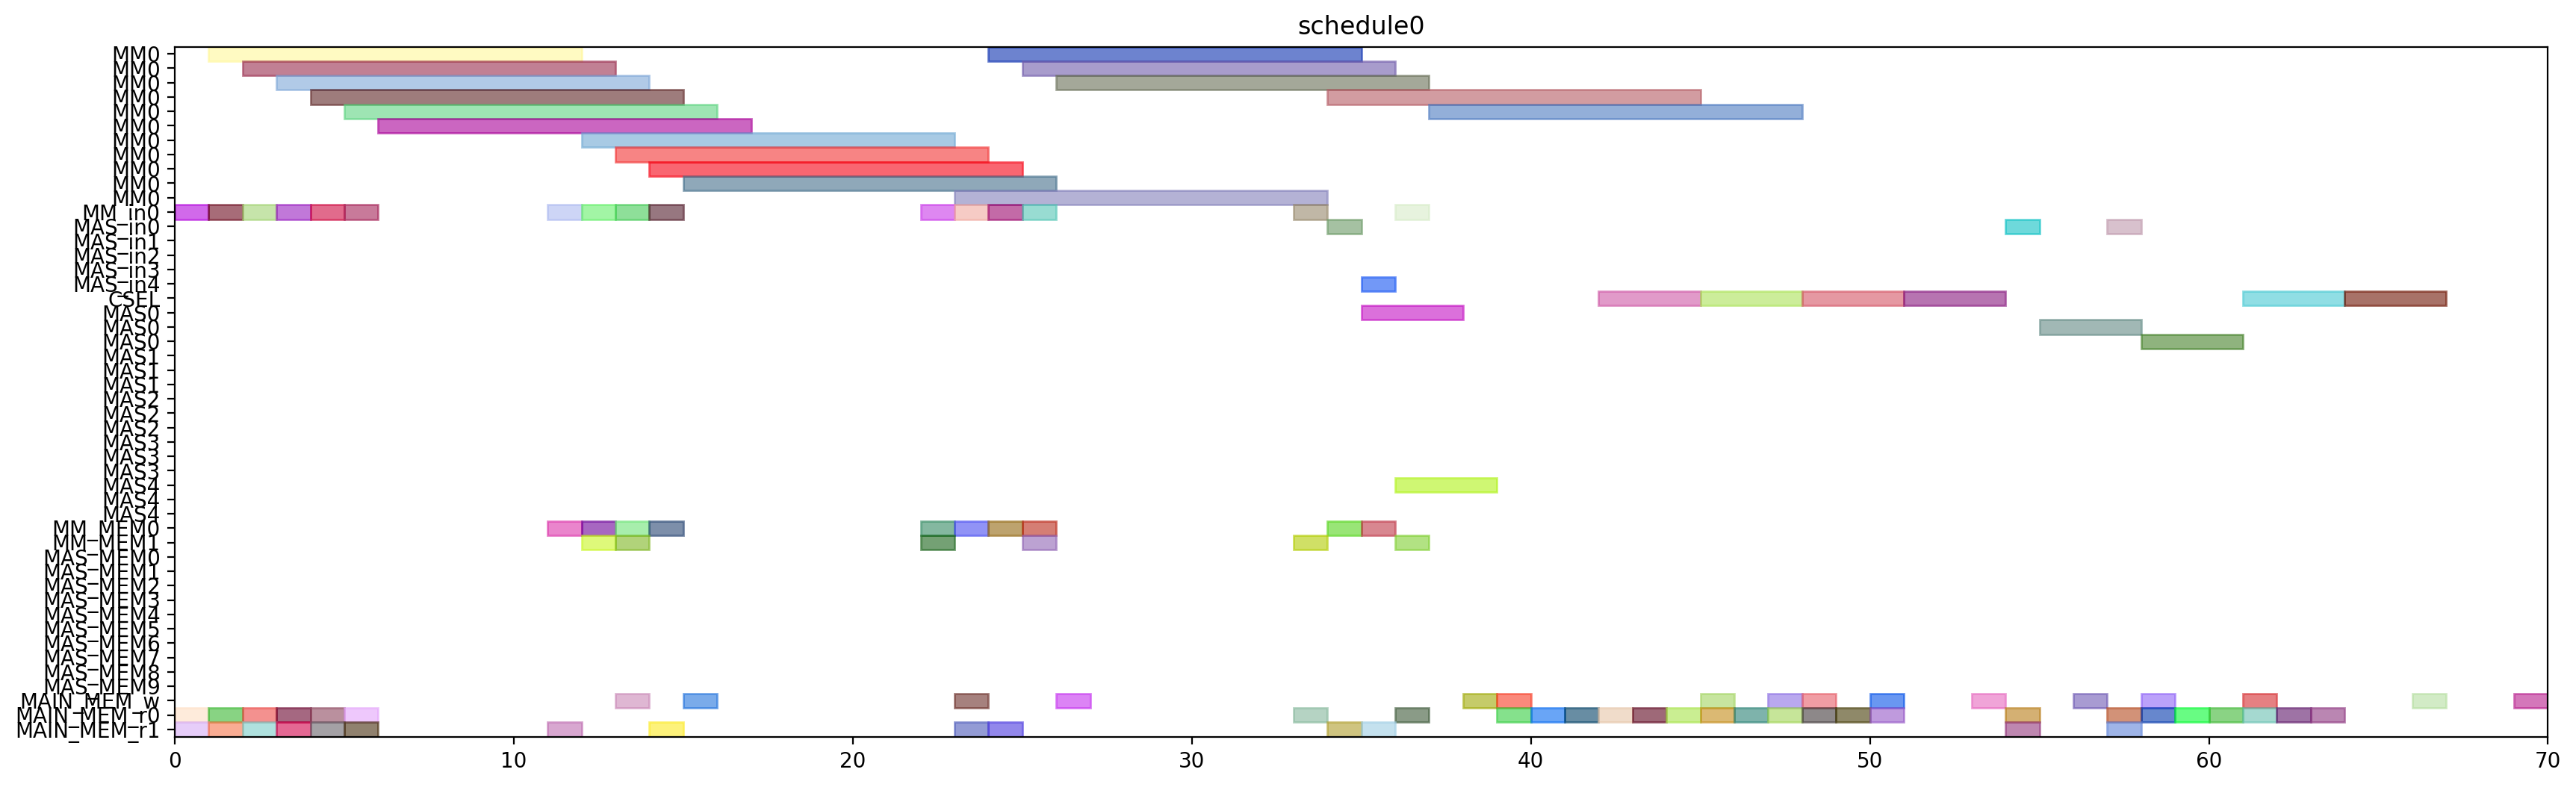

Here is the Python script that generated this plot:
from pyschedule import Scenario, solvers, plotters, alt


def solve():
	horizon = 120
	S = Scenario("schedule0", horizon=horizon)

	# resource
	MM = S.Resources('MM', num=1, size=11)
	MM_in = S.Resources('MM_in', num=1)
	MAS_in = S.Resources('MAS_in', num=5)
	CSEL = S.Resource('CSEL')
	MAS = S.Resources('MAS', num=5, size=3, periods=range(1, horizon))
	MM_MEM = S.Resources('MM_MEM', num=2)
	MAS_MEM = S.Resources('MAS_MEM', num=10)
	MAIN_MEM_w = S.Resource('MAIN_MEM_w', size=1)
	MAIN_MEM_r = S.Resources('MAIN_MEM_r', num=2)

	# result of previous scheduling

	# new tasks
	alpha0 = S.Task('alpha0', length=11, delay_cost=1)
	alpha0 += alt(MM)
	alpha0_in = S.Task('alpha0_in', length=1, delay_cost=1)
	alpha0_in += alt(MM_in)
	S += alpha0_in*MM_in[0]<=alpha0*MM[0]
	alpha0_mem0 = S.Task('alpha0_mem0', length=1, delay_cost=1)
	alpha0_mem0 += MAIN_MEM_r[0]
	S += alpha0_mem0 <= alpha0

	alpha0_mem1 = S.Task('alpha0_mem1', length=1, delay_cost=1)
	alpha0_mem1 += MAIN_MEM_r[1]
	S += alpha0_mem1 <= alpha0

	alpha1 = S.Task('alpha1', length=11, delay_cost=1)
	alpha1 += alt(MM)
	alpha1_in = S.Task('alpha1_in', length=1, delay_cost=1)
	alpha1_in += alt(MM_in)
	S += alpha1_in*MM_in[0]<=alpha1*MM[0]
	alpha1_mem0 = S.Task('alpha1_mem0', length=1, delay_cost=1)
	alpha1_mem0 += MAIN_MEM_r[0]
	S += alpha1_mem0 <= alpha1

	alpha1_mem1 = S.Task('alpha1_mem1', length=1, delay_cost=1)
	alpha1_mem1 += MAIN_MEM_r[1]
	S += alpha1_mem1 <= alpha1

	xit2N0 = S.Task('xit2N0', length=11, delay_cost=1)
	xit2N0 += alt(MM)
	xit2N0_in = S.Task('xit2N0_in', length=1, delay_cost=1)
	xit2N0_in += alt(MM_in)
	S += xit2N0_in*MM_in[0]<=xit2N0*MM[0]
	S += 0<xit2N0

	xit2N0_w = S.Task('xit2N0_w', length=1, delay_cost=1)
	xit2N0_w += alt(MAIN_MEM_w)
	S += xit2N0 <= xit2N0_w

	xit2N0_mem0 = S.Task('xit2N0_mem0', length=1, delay_cost=1)
	xit2N0_mem0 += MAIN_MEM_r[0]
	S += xit2N0_mem0 <= xit2N0

	xit2N0_mem1 = S.Task('xit2N0_mem1', length=1, delay_cost=1)
	xit2N0_mem1 += MAIN_MEM_r[1]
	S += xit2N0_mem1 <= xit2N0

	xit2N1 = S.Task('xit2N1', length=11, delay_cost=1)
	xit2N1 += alt(MM)
	xit2N1_in = S.Task('xit2N1_in', length=1, delay_cost=1)
	xit2N1_in += alt(MM_in)
	S += xit2N1_in*MM_in[0]<=xit2N1*MM[0]
	S += 0<xit2N1

	xit2N1_w = S.Task('xit2N1_w', length=1, delay_cost=1)
	xit2N1_w += alt(MAIN_MEM_w)
	S += xit2N1 <= xit2N1_w

	xit2N1_mem0 = S.Task('xit2N1_mem0', length=1, delay_cost=1)
	xit2N1_mem0 += MAIN_MEM_r[0]
	S += xit2N1_mem0 <= xit2N1

	xit2N1_mem1 = S.Task('xit2N1_mem1', length=1, delay_cost=1)
	xit2N1_mem1 += MAIN_MEM_r[1]
	S += xit2N1_mem1 <= xit2N1

	t30 = S.Task('t30', length=11, delay_cost=1)
	t30 += alt(MM)
	t30_in = S.Task('t30_in', length=1, delay_cost=1)
	t30_in += alt(MM_in)
	S += t30_in*MM_in[0]<=t30*MM[0]
	t30_mem0 = S.Task('t30_mem0', length=1, delay_cost=1)
	t30_mem0 += MAIN_MEM_r[0]
	S += t30_mem0 <= t30

	t30_mem1 = S.Task('t30_mem1', length=1, delay_cost=1)
	t30_mem1 += MAIN_MEM_r[1]
	S += t30_mem1 <= t30

	t31 = S.Task('t31', length=11, delay_cost=1)
	t31 += alt(MM)
	t31_in = S.Task('t31_in', length=1, delay_cost=1)
	t31_in += alt(MM_in)
	S += t31_in*MM_in[0]<=t31*MM[0]
	t31_mem0 = S.Task('t31_mem0', length=1, delay_cost=1)
	t31_mem0 += MAIN_MEM_r[0]
	S += t31_mem0 <= t31

	t31_mem1 = S.Task('t31_mem1', length=1, delay_cost=1)
	t31_mem1 += MAIN_MEM_r[1]
	S += t31_mem1 <= t31

	alphaD0 = S.Task('alphaD0', length=11, delay_cost=1)
	alphaD0 += alt(MM)
	alphaD0_in = S.Task('alphaD0_in', length=1, delay_cost=1)
	alphaD0_in += alt(MM_in)
	S += alphaD0_in*MM_in[0]<=alphaD0*MM[0]
	S += 0<alphaD0

	alphaD0_w = S.Task('alphaD0_w', length=1, delay_cost=1)
	alphaD0_w += alt(MAIN_MEM_w)
	S += alphaD0 <= alphaD0_w

	alphaD0_mem0 = S.Task('alphaD0_mem0', length=1, delay_cost=1)
	alphaD0_mem0 += alt(MM_MEM)
	S += (alpha0*MM[0])-1 < alphaD0_mem0*MM_MEM[0]
	S += alphaD0_mem0 <= alphaD0

	alphaD0_mem1 = S.Task('alphaD0_mem1', length=1, delay_cost=1)
	alphaD0_mem1 += MAIN_MEM_r[1]
	S += alphaD0_mem1 <= alphaD0

	alphaD1 = S.Task('alphaD1', length=11, delay_cost=1)
	alphaD1 += alt(MM)
	alphaD1_in = S.Task('alphaD1_in', length=1, delay_cost=1)
	alphaD1_in += alt(MM_in)
	S += alphaD1_in*MM_in[0]<=alphaD1*MM[0]
	S += 0<alphaD1

	alphaD1_w = S.Task('alphaD1_w', length=1, delay_cost=1)
	alphaD1_w += alt(MAIN_MEM_w)
	S += alphaD1 <= alphaD1_w

	alphaD1_mem0 = S.Task('alphaD1_mem0', length=1, delay_cost=1)
	alphaD1_mem0 += alt(MM_MEM)
	S += (alpha1*MM[0])-1 < alphaD1_mem0*MM_MEM[0]
	S += alphaD1_mem0 <= alphaD1

	alphaD1_mem1 = S.Task('alphaD1_mem1', length=1, delay_cost=1)
	alphaD1_mem1 += MAIN_MEM_r[1]
	S += alphaD1_mem1 <= alphaD1

	alpha20 = S.Task('alpha20', length=11, delay_cost=1)
	alpha20 += alt(MM)
	alpha20_in = S.Task('alpha20_in', length=1, delay_cost=1)
	alpha20_in += alt(MM_in)
	S += alpha20_in*MM_in[0]<=alpha20*MM[0]
	alpha20_mem0 = S.Task('alpha20_mem0', length=1, delay_cost=1)
	alpha20_mem0 += alt(MM_MEM)
	S += (alpha0*MM[0])-1 < alpha20_mem0*MM_MEM[0]
	S += alpha20_mem0 <= alpha20

	alpha20_mem1 = S.Task('alpha20_mem1', length=1, delay_cost=1)
	alpha20_mem1 += alt(MM_MEM)
	S += (alpha0*MM[0])-1 < alpha20_mem1*MM_MEM[1]
	S += alpha20_mem1 <= alpha20

	alpha21 = S.Task('alpha21', length=11, delay_cost=1)
	alpha21 += alt(MM)
	alpha21_in = S.Task('alpha21_in', length=1, delay_cost=1)
	alpha21_in += alt(MM_in)
	S += alpha21_in*MM_in[0]<=alpha21*MM[0]
	alpha21_mem0 = S.Task('alpha21_mem0', length=1, delay_cost=1)
	alpha21_mem0 += alt(MM_MEM)
	S += (alpha1*MM[0])-1 < alpha21_mem0*MM_MEM[0]
	S += alpha21_mem0 <= alpha21

	alpha21_mem1 = S.Task('alpha21_mem1', length=1, delay_cost=1)
	alpha21_mem1 += alt(MM_MEM)
	S += (alpha1*MM[0])-1 < alpha21_mem1*MM_MEM[1]
	S += alpha21_mem1 <= alpha21

	alpha2V0 = S.Task('alpha2V0', length=11, delay_cost=1)
	alpha2V0 += alt(MM)
	alpha2V0_in = S.Task('alpha2V0_in', length=1, delay_cost=1)
	alpha2V0_in += alt(MM_in)
	S += alpha2V0_in*MM_in[0]<=alpha2V0*MM[0]
	alpha2V0_mem0 = S.Task('alpha2V0_mem0', length=1, delay_cost=1)
	alpha2V0_mem0 += alt(MM_MEM)
	S += (alpha20*MM[0])-1 < alpha2V0_mem0*MM_MEM[0]
	S += alpha2V0_mem0 <= alpha2V0

	alpha2V0_mem1 = S.Task('alpha2V0_mem1', length=1, delay_cost=1)
	alpha2V0_mem1 += MAIN_MEM_r[1]
	S += alpha2V0_mem1 <= alpha2V0

	alpha2V1 = S.Task('alpha2V1', length=11, delay_cost=1)
	alpha2V1 += alt(MM)
	alpha2V1_in = S.Task('alpha2V1_in', length=1, delay_cost=1)
	alpha2V1_in += alt(MM_in)
	S += alpha2V1_in*MM_in[0]<=alpha2V1*MM[0]
	alpha2V1_mem0 = S.Task('alpha2V1_mem0', length=1, delay_cost=1)
	alpha2V1_mem0 += alt(MM_MEM)
	S += (alpha21*MM[0])-1 < alpha2V1_mem0*MM_MEM[0]
	S += alpha2V1_mem0 <= alpha2V1

	alpha2V1_mem1 = S.Task('alpha2V1_mem1', length=1, delay_cost=1)
	alpha2V1_mem1 += MAIN_MEM_r[1]
	S += alpha2V1_mem1 <= alpha2V1

	t3alphaD0 = S.Task('t3alphaD0', length=11, delay_cost=1)
	t3alphaD0 += alt(MM)
	t3alphaD0_in = S.Task('t3alphaD0_in', length=1, delay_cost=1)
	t3alphaD0_in += alt(MM_in)
	S += t3alphaD0_in*MM_in[0]<=t3alphaD0*MM[0]
	t3alphaD0_mem0 = S.Task('t3alphaD0_mem0', length=1, delay_cost=1)
	t3alphaD0_mem0 += alt(MM_MEM)
	S += (t30*MM[0])-1 < t3alphaD0_mem0*MM_MEM[0]
	S += t3alphaD0_mem0 <= t3alphaD0

	t3alphaD0_mem1 = S.Task('t3alphaD0_mem1', length=1, delay_cost=1)
	t3alphaD0_mem1 += alt(MM_MEM)
	S += (alphaD0*MM[0])-1 < t3alphaD0_mem1*MM_MEM[1]
	S += t3alphaD0_mem1 <= t3alphaD0

	t3alphaD1 = S.Task('t3alphaD1', length=11, delay_cost=1)
	t3alphaD1 += alt(MM)
	t3alphaD1_in = S.Task('t3alphaD1_in', length=1, delay_cost=1)
	t3alphaD1_in += alt(MM_in)
	S += t3alphaD1_in*MM_in[0]<=t3alphaD1*MM[0]
	t3alphaD1_mem0 = S.Task('t3alphaD1_mem0', length=1, delay_cost=1)
	t3alphaD1_mem0 += alt(MM_MEM)
	S += (t31*MM[0])-1 < t3alphaD1_mem0*MM_MEM[0]
	S += t3alphaD1_mem0 <= t3alphaD1

	t3alphaD1_mem1 = S.Task('t3alphaD1_mem1', length=1, delay_cost=1)
	t3alphaD1_mem1 += alt(MM_MEM)
	S += (alphaD1*MM[0])-1 < t3alphaD1_mem1*MM_MEM[1]
	S += t3alphaD1_mem1 <= t3alphaD1

	y20 = S.Task('y20', length=11, delay_cost=1)
	y20 += alt(MM)
	y20_in = S.Task('y20_in', length=1, delay_cost=1)
	y20_in += alt(MM_in)
	S += y20_in*MM_in[0]<=y20*MM[0]
	S += 0<y20

	y20_w = S.Task('y20_w', length=1, delay_cost=1)
	y20_w += alt(MAIN_MEM_w)
	S += y20 <= y20_w

	y20_mem0 = S.Task('y20_mem0', length=1, delay_cost=1)
	y20_mem0 += MAIN_MEM_r[0]
	S += y20_mem0 <= y20

	y20_mem1 = S.Task('y20_mem1', length=1, delay_cost=1)
	y20_mem1 += alt(MM_MEM)
	S += (t3alphaD0*MM[0])-1 < y20_mem1*MM_MEM[1]
	S += y20_mem1 <= y20

	y21 = S.Task('y21', length=11, delay_cost=1)
	y21 += alt(MM)
	y21_in = S.Task('y21_in', length=1, delay_cost=1)
	y21_in += alt(MM_in)
	S += y21_in*MM_in[0]<=y21*MM[0]
	S += 0<y21

	y21_w = S.Task('y21_w', length=1, delay_cost=1)
	y21_w += alt(MAIN_MEM_w)
	S += y21 <= y21_w

	y21_mem0 = S.Task('y21_mem0', length=1, delay_cost=1)
	y21_mem0 += MAIN_MEM_r[0]
	S += y21_mem0 <= y21

	y21_mem1 = S.Task('y21_mem1', length=1, delay_cost=1)
	y21_mem1 += alt(MM_MEM)
	S += (t3alphaD1*MM[0])-1 < y21_mem1*MM_MEM[1]
	S += y21_mem1 <= y21

	alpha2V_U0 = S.Task('alpha2V_U0', length=3, delay_cost=1)
	alpha2V_U0 += alt(MAS)
	alpha2V_U0_in = S.Task('alpha2V_U0_in', length=1, delay_cost=1)
	alpha2V_U0_in += alt(MAS_in)
	S += alpha2V_U0_in*MAS_in[0]<=alpha2V_U0*MAS[0]

	S += alpha2V_U0_in*MAS_in[1]<=alpha2V_U0*MAS[1]

	S += alpha2V_U0_in*MAS_in[2]<=alpha2V_U0*MAS[2]

	S += alpha2V_U0_in*MAS_in[3]<=alpha2V_U0*MAS[3]

	S += alpha2V_U0_in*MAS_in[4]<=alpha2V_U0*MAS[4]

	S += 0<alpha2V_U0

	alpha2V_U0_w = S.Task('alpha2V_U0_w', length=1, delay_cost=1)
	alpha2V_U0_w += alt(MAIN_MEM_w)
	S += alpha2V_U0 <= alpha2V_U0_w

	alpha2V_U0_mem0 = S.Task('alpha2V_U0_mem0', length=1, delay_cost=1)
	alpha2V_U0_mem0 += alt(MM_MEM)
	S += (alpha2V0*MM[0])-1 < alpha2V_U0_mem0*MM_MEM[0]
	S += alpha2V_U0_mem0 <= alpha2V_U0

	alpha2V_U0_mem1 = S.Task('alpha2V_U0_mem1', length=1, delay_cost=1)
	alpha2V_U0_mem1 += MAIN_MEM_r[1]
	S += alpha2V_U0_mem1 <= alpha2V_U0

	alpha2V_U1 = S.Task('alpha2V_U1', length=3, delay_cost=1)
	alpha2V_U1 += alt(MAS)
	alpha2V_U1_in = S.Task('alpha2V_U1_in', length=1, delay_cost=1)
	alpha2V_U1_in += alt(MAS_in)
	S += alpha2V_U1_in*MAS_in[0]<=alpha2V_U1*MAS[0]

	S += alpha2V_U1_in*MAS_in[1]<=alpha2V_U1*MAS[1]

	S += alpha2V_U1_in*MAS_in[2]<=alpha2V_U1*MAS[2]

	S += alpha2V_U1_in*MAS_in[3]<=alpha2V_U1*MAS[3]

	S += alpha2V_U1_in*MAS_in[4]<=alpha2V_U1*MAS[4]

	S += 0<alpha2V_U1

	alpha2V_U1_w = S.Task('alpha2V_U1_w', length=1, delay_cost=1)
	alpha2V_U1_w += alt(MAIN_MEM_w)
	S += alpha2V_U1 <= alpha2V_U1_w

	alpha2V_U1_mem0 = S.Task('alpha2V_U1_mem0', length=1, delay_cost=1)
	alpha2V_U1_mem0 += alt(MM_MEM)
	S += (alpha2V1*MM[0])-1 < alpha2V_U1_mem0*MM_MEM[0]
	S += alpha2V_U1_mem0 <= alpha2V_U1

	alpha2V_U1_mem1 = S.Task('alpha2V_U1_mem1', length=1, delay_cost=1)
	alpha2V_U1_mem1 += MAIN_MEM_r[1]
	S += alpha2V_U1_mem1 <= alpha2V_U1

	X0 = S.Task('X0', length=3, delay_cost=1)
	X0 += alt(CSEL)

	X0_w = S.Task('X0_w', length=1, delay_cost=1)
	X0_w += alt(MAIN_MEM_w)
	S += X0+2 <= X0_w

	X0_mem0 = S.Task('X0_mem0', length=1, delay_cost=1)
	X0_mem0 += MAIN_MEM_r[0]
	S += alpha2V_U0_w < X0_mem0
	S += X0_mem0+ 2 <= X0

	X0_mem1 = S.Task('X0_mem1', length=1, delay_cost=1)
	X0_mem1 += MAIN_MEM_r[0]
	S += xit2N0_w < X0_mem1
	S += X0_mem1+ 1 <= X0

	X0_mem2 = S.Task('X0_mem2', length=1, delay_cost=1)
	X0_mem2 += MAIN_MEM_r[0]
	S += X0_mem2+ 0 <= X0

	X1 = S.Task('X1', length=3, delay_cost=1)
	X1 += alt(CSEL)

	X1_w = S.Task('X1_w', length=1, delay_cost=1)
	X1_w += alt(MAIN_MEM_w)
	S += X1+2 <= X1_w

	X1_mem0 = S.Task('X1_mem0', length=1, delay_cost=1)
	X1_mem0 += MAIN_MEM_r[0]
	S += alpha2V_U1_w < X1_mem0
	S += X1_mem0+ 2 <= X1

	X1_mem1 = S.Task('X1_mem1', length=1, delay_cost=1)
	X1_mem1 += MAIN_MEM_r[0]
	S += xit2N1_w < X1_mem1
	S += X1_mem1+ 1 <= X1

	X1_mem2 = S.Task('X1_mem2', length=1, delay_cost=1)
	X1_mem2 += MAIN_MEM_r[0]
	S += X1_mem2+ 0 <= X1

	y0 = S.Task('y0', length=3, delay_cost=1)
	y0 += alt(CSEL)

	y0_w = S.Task('y0_w', length=1, delay_cost=1)
	y0_w += alt(MAIN_MEM_w)
	S += y0+2 <= y0_w

	y0_mem0 = S.Task('y0_mem0', length=1, delay_cost=1)
	y0_mem0 += MAIN_MEM_r[0]
	S += alpha2V_U0_w < y0_mem0
	S += y0_mem0+ 2 <= y0

	y0_mem1 = S.Task('y0_mem1', length=1, delay_cost=1)
	y0_mem1 += MAIN_MEM_r[0]
	S += y20_w < y0_mem1
	S += y0_mem1+ 1 <= y0

	y0_mem2 = S.Task('y0_mem2', length=1, delay_cost=1)
	y0_mem2 += MAIN_MEM_r[0]
	S += alphaD0_w < y0_mem2
	S += y0_mem2+ 0 <= y0

	y1 = S.Task('y1', length=3, delay_cost=1)
	y1 += alt(CSEL)

	y1_w = S.Task('y1_w', length=1, delay_cost=1)
	y1_w += alt(MAIN_MEM_w)
	S += y1+2 <= y1_w

	y1_mem0 = S.Task('y1_mem0', length=1, delay_cost=1)
	y1_mem0 += MAIN_MEM_r[0]
	S += alpha2V_U1_w < y1_mem0
	S += y1_mem0+ 2 <= y1

	y1_mem1 = S.Task('y1_mem1', length=1, delay_cost=1)
	y1_mem1 += MAIN_MEM_r[0]
	S += y21_w < y1_mem1
	S += y1_mem1+ 1 <= y1

	y1_mem2 = S.Task('y1_mem2', length=1, delay_cost=1)
	y1_mem2 += MAIN_MEM_r[0]
	S += alphaD1_w < y1_mem2
	S += y1_mem2+ 0 <= y1

	y_alt0 = S.Task('y_alt0', length=3, delay_cost=1)
	y_alt0 += alt(MAS)
	y_alt0_in = S.Task('y_alt0_in', length=1, delay_cost=1)
	y_alt0_in += alt(MAS_in)
	S += y_alt0_in*MAS_in[0]<=y_alt0*MAS[0]

	S += y_alt0_in*MAS_in[1]<=y_alt0*MAS[1]

	S += y_alt0_in*MAS_in[2]<=y_alt0*MAS[2]

	S += y_alt0_in*MAS_in[3]<=y_alt0*MAS[3]

	S += y_alt0_in*MAS_in[4]<=y_alt0*MAS[4]

	S += 0<y_alt0

	y_alt0_w = S.Task('y_alt0_w', length=1, delay_cost=1)
	y_alt0_w += alt(MAIN_MEM_w)
	S += y_alt0 <= y_alt0_w

	y_alt0_mem0 = S.Task('y_alt0_mem0', length=1, delay_cost=1)
	y_alt0_mem0 += MAIN_MEM_r[0]
	S += y_alt0_mem0 <= y_alt0

	y_alt0_mem1 = S.Task('y_alt0_mem1', length=1, delay_cost=1)
	y_alt0_mem1 += MAIN_MEM_r[1]
	S += y0_w < y_alt0_mem1
	S += y_alt0_mem1 <= y_alt0

	y_alt1 = S.Task('y_alt1', length=3, delay_cost=1)
	y_alt1 += alt(MAS)
	y_alt1_in = S.Task('y_alt1_in', length=1, delay_cost=1)
	y_alt1_in += alt(MAS_in)
	S += y_alt1_in*MAS_in[0]<=y_alt1*MAS[0]

	S += y_alt1_in*MAS_in[1]<=y_alt1*MAS[1]

	S += y_alt1_in*MAS_in[2]<=y_alt1*MAS[2]

	S += y_alt1_in*MAS_in[3]<=y_alt1*MAS[3]

	S += y_alt1_in*MAS_in[4]<=y_alt1*MAS[4]

	S += 0<y_alt1

	y_alt1_w = S.Task('y_alt1_w', length=1, delay_cost=1)
	y_alt1_w += alt(MAIN_MEM_w)
	S += y_alt1 <= y_alt1_w

	y_alt1_mem0 = S.Task('y_alt1_mem0', length=1, delay_cost=1)
	y_alt1_mem0 += MAIN_MEM_r[0]
	S += y_alt1_mem0 <= y_alt1

	y_alt1_mem1 = S.Task('y_alt1_mem1', length=1, delay_cost=1)
	y_alt1_mem1 += MAIN_MEM_r[1]
	S += y1_w < y_alt1_mem1
	S += y_alt1_mem1 <= y_alt1

	Y0 = S.Task('Y0', length=3, delay_cost=1)
	Y0 += alt(CSEL)

	Y0_w = S.Task('Y0_w', length=1, delay_cost=1)
	Y0_w += alt(MAIN_MEM_w)
	S += Y0+2 <= Y0_w

	Y0_mem0 = S.Task('Y0_mem0', length=1, delay_cost=1)
	Y0_mem0 += MAIN_MEM_r[0]
	S += Y0_mem0+ 2 <= Y0

	Y0_mem1 = S.Task('Y0_mem1', length=1, delay_cost=1)
	Y0_mem1 += MAIN_MEM_r[0]
	S += y0_w < Y0_mem1
	S += Y0_mem1+ 1 <= Y0

	Y0_mem2 = S.Task('Y0_mem2', length=1, delay_cost=1)
	Y0_mem2 += MAIN_MEM_r[0]
	S += y_alt0_w < Y0_mem2
	S += Y0_mem2+ 0 <= Y0

	Y1 = S.Task('Y1', length=3, delay_cost=1)
	Y1 += alt(CSEL)

	Y1_w = S.Task('Y1_w', length=1, delay_cost=1)
	Y1_w += alt(MAIN_MEM_w)
	S += Y1+2 <= Y1_w

	Y1_mem0 = S.Task('Y1_mem0', length=1, delay_cost=1)
	Y1_mem0 += MAIN_MEM_r[0]
	S += Y1_mem0+ 2 <= Y1

	Y1_mem1 = S.Task('Y1_mem1', length=1, delay_cost=1)
	Y1_mem1 += MAIN_MEM_r[0]
	S += y1_w < Y1_mem1
	S += Y1_mem1+ 1 <= Y1

	Y1_mem2 = S.Task('Y1_mem2', length=1, delay_cost=1)
	Y1_mem2 += MAIN_MEM_r[0]
	S += y_alt1_w < Y1_mem2
	S += Y1_mem2+ 0 <= Y1

	solvers.mip.solve(S,msg=1,kind='CPLEX',ratio_gap=1.01)

	solution = [['hoge']*len(S.solution()[1]) for i in range(len(S.solution()))]
	for i in range(len(S.solution())):
		for j in range(len(S.solution()[i])):
			solution[i][j]=str(S.solution()[i][j])
	print(solution)

	cycles = int(solution[-1][3])

	pic_file_name = "/mnt/rose/usr1/fukuda/ABE/multiRAM_multiMAS_16mux/scheduling_result/stage11MM1_stage3MAS5/2xSSWU_AFTER_EXP/schedule0.png"
	if(S.solution() != []):
		plotters.matplotlib.plot(S,img_filename=pic_file_name, show_task_labels=False, fig_size=(cycles*0.25+3, 6))

	return solution
